7-way image classification set "processed" from GitHub (DHemanth2001/Landslide_Identification_Using_ML); label vocabulary: debris flow, landslide, mudflow, non landslide, rockfall, rotational slide, translational slide.

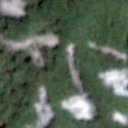
Label: landslide

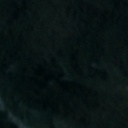
Label: non landslide

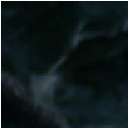
Label: mudflow

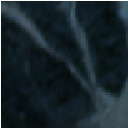
Label: rotational slide

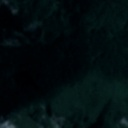
Label: landslide

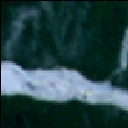
Label: translational slide
